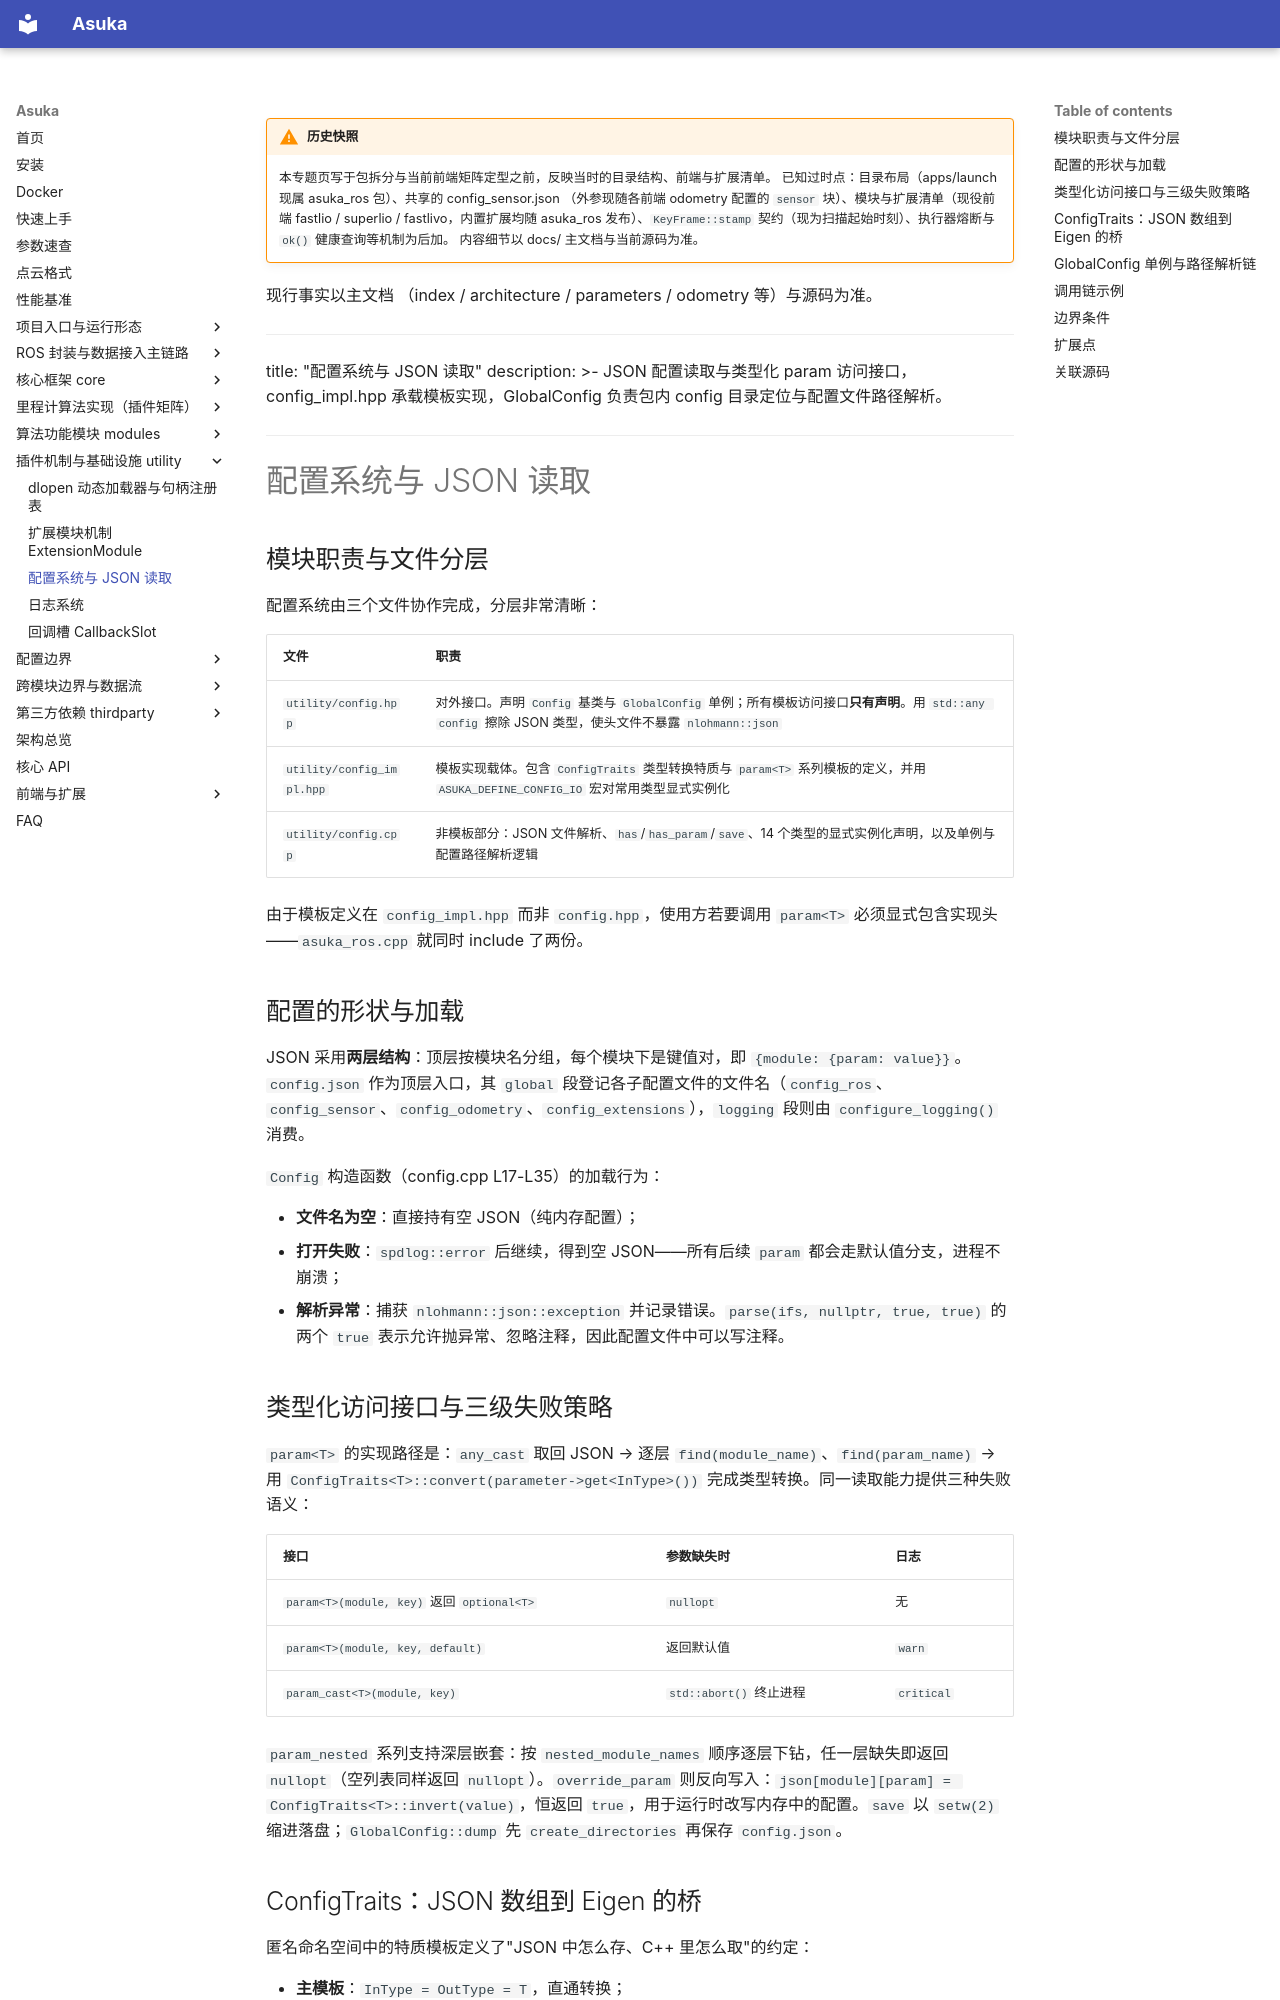

repository: AphroraC/asuka · page: wiki/infra/03.html · generator: mkdocs

!!! warning "历史快照"

    本专题页写于包拆分与当前前端矩阵定型之前，反映当时的目录结构、前端与扩展清单。
    已知过时点：目录布局（apps/launch 现属 asuka_ros 包）、共享的 config_sensor.json
    （外参现随各前端 odometry 配置的 `sensor` 块）、模块与扩展清单（现役前端
    fastlio / superlio / fastlivo，内置扩展均随 asuka_ros 发布）、`KeyFrame::stamp`
    契约（现为扫描起始时刻）、执行器熔断与 `ok()` 健康查询等机制为后加。
    内容细节以 docs/ 主文档与当前源码为准。

现行事实以主文档
    （index / architecture / parameters / odometry 等）与源码为准。

---
title: "配置系统与 JSON 读取"
description: >-
  JSON 配置读取与类型化 param<T> 访问接口，config_impl.hpp 承载模板实现，GlobalConfig 负责包内 config 目录定位与配置文件路径解析。
---

# 配置系统与 JSON 读取

## 模块职责与文件分层

配置系统由三个文件协作完成，分层非常清晰：

| 文件 | 职责 |
|---|---|
| `utility/config.hpp` | 对外接口。声明 `Config` 基类与 `GlobalConfig` 单例；所有模板访问接口**只有声明**。用 `std::any config` 擦除 JSON 类型，使头文件不暴露 `nlohmann::json` |
| `utility/config_impl.hpp` | 模板实现载体。包含 `ConfigTraits` 类型转换特质与 `param<T>` 系列模板的定义，并用 `ASUKA_DEFINE_CONFIG_IO` 宏对常用类型显式实例化 |
| `utility/config.cpp` | 非模板部分：JSON 文件解析、`has`/`has_param`/`save`、14 个类型的显式实例化声明，以及单例与配置路径解析逻辑 |

由于模板定义在 `config_impl.hpp` 而非 `config.hpp`，使用方若要调用 `param<T>` 必须显式包含实现头——`asuka_ros.cpp` 就同时 include 了两份。

## 配置的形状与加载

JSON 采用**两层结构**：顶层按模块名分组，每个模块下是键值对，即 `{module: {param: value}}`。`config.json` 作为顶层入口，其 `global` 段登记各子配置文件的文件名（`config_ros`、`config_sensor`、`config_odometry`、`config_extensions`），`logging` 段则由 `configure_logging()` 消费。

`Config` 构造函数（config.cpp L17-L35）的加载行为：

- **文件名为空**：直接持有空 JSON（纯内存配置）；
- **打开失败**：`spdlog::error` 后继续，得到空 JSON——所有后续 `param` 都会走默认值分支，进程不崩溃；
- **解析异常**：捕获 `nlohmann::json::exception` 并记录错误。`parse(ifs, nullptr, true, true)` 的两个 `true` 表示允许抛异常、忽略注释，因此配置文件中可以写注释。

## 类型化访问接口与三级失败策略

`param<T>` 的实现路径是：`any_cast` 取回 JSON → 逐层 `find(module_name)`、`find(param_name)` → 用 `ConfigTraits<T>::convert(parameter->get<InType>())` 完成类型转换。同一读取能力提供三种失败语义：

| 接口 | 参数缺失时 | 日志 |
|---|---|---|
| `param<T>(module, key)` 返回 `optional<T>` | `nullopt` | 无 |
| `param<T>(module, key, default)` | 返回默认值 | `warn` |
| `param_cast<T>(module, key)` | `std::abort()` 终止进程 | `critical` |

`param_nested` 系列支持深层嵌套：按 `nested_module_names` 顺序逐层下钻，任一层缺失即返回 `nullopt`（空列表同样返回 `nullopt`）。`override_param` 则反向写入：`json[module][param] = ConfigTraits<T>::invert(value)`，恒返回 `true`，用于运行时改写内存中的配置。`save` 以 `setw(2)` 缩进落盘；`GlobalConfig::dump` 先 `create_directories` 再保存 `config.json`。

## ConfigTraits：JSON 数组到 Eigen 的桥

匿名命名空间中的特质模板定义了"JSON 中怎么存、C++ 里怎么取"的约定：

- **主模板**：`InType = OutType = T`，直通转换；
- **`Eigen::Matrix<T,N,M>`**：JSON 侧是 `vector<double>`，长度必须等于 `N*M` 否则 `nullopt`；列向量（M==1）直接 `Map`，一般矩阵按 **RowMajor** 读入与写出；
- **`Quaternion<T>`**：4 个 double，读入后自动 `normalized()`，序列化顺序为 `x,y,z,w`；
- **`Isometry3d`**：7 个 double，格式 `[tx,ty,tz,qx,qy,qz,qw]`，四元数归一化后转旋转矩阵；`invert` 反向分解为平移 + 四元数。
